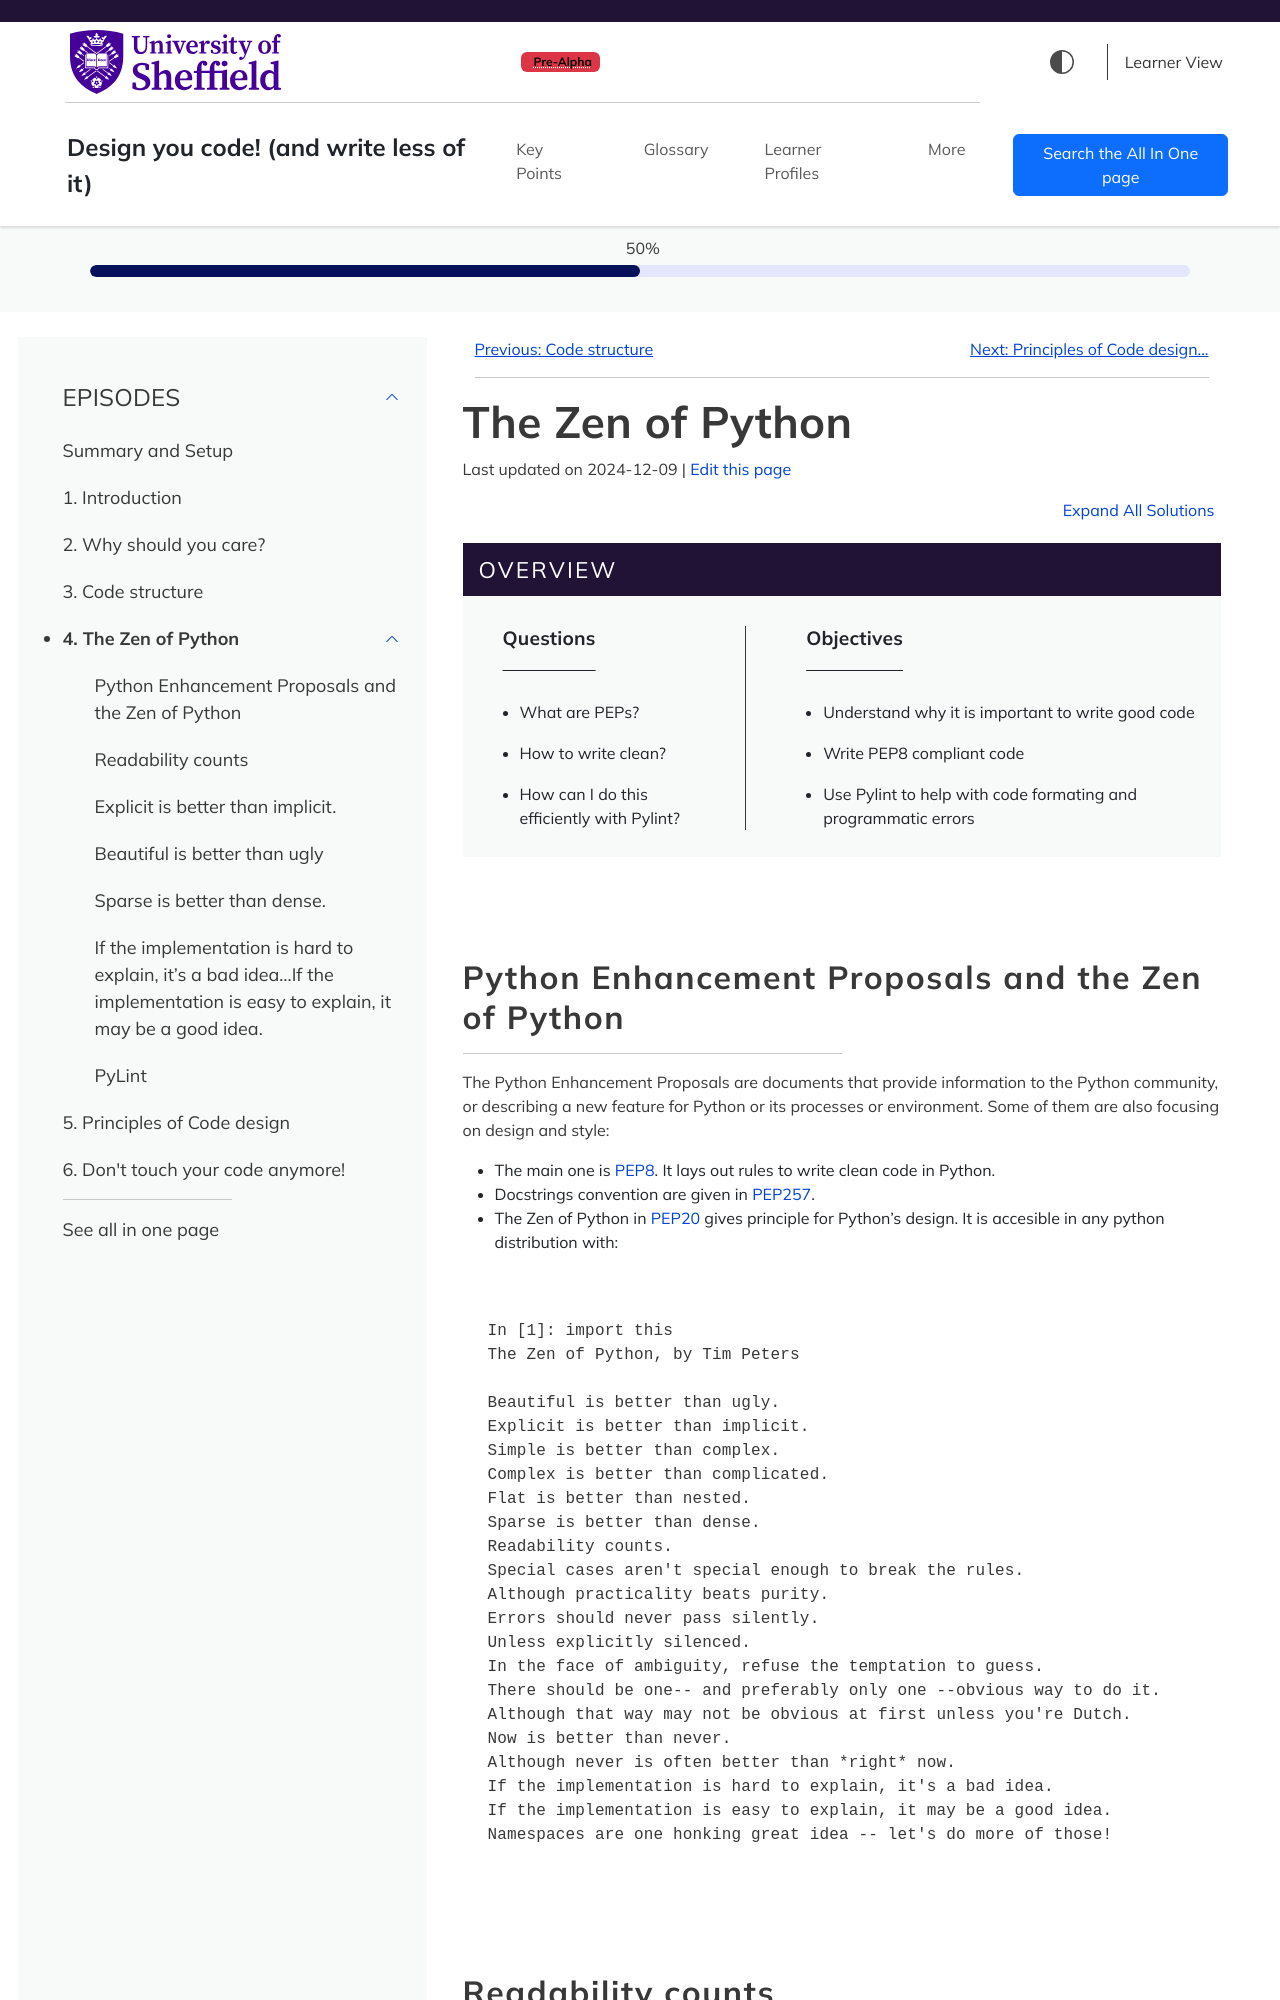

repository: FAIR2-for-research-software/FAIR_Code_design · page: Writing_clean_code.html · generator: sphinx

---
title: "The Zen of Python"
teaching: 10
exercises: 2
---

:::::::::::::::::::::::::::::::::::::: questions 

- What are PEPs?
- How to write clean?
- How can I do this efficiently with Pylint?

::::::::::::::::::::::::::::::::::::::::::::::::

::::::::::::::::::::::::::::::::::::: objectives

- Understand why it is important to write good code
- Write PEP8 compliant code
- Use Pylint to help with code formating and programmatic errors

::::::::::::::::::::::::::::::::::::::::::::::::

## Python Enhancement Proposals and the Zen of Python

The Python Enhancement Proposals are documents that provide information to the Python community, or describing a new feature for Python or its processes or environment. Some of them are also focusing on design and style: 

 - The main one is [PEP8](https://peps.python.org/pep-0008/). It lays out rules to write clean code in Python.  
 - Docstrings convention are given in [PEP257](https://peps.python.org/pep-0257/).
 - The Zen of Python in [PEP20](https://peps.python.org/pep-0020/) gives principle for Python's design. It is accesible in any python distribution with:

```
In [1]: import this
The Zen of Python, by Tim Peters

Beautiful is better than ugly.
Explicit is better than implicit.
Simple is better than complex.
Complex is better than complicated.
Flat is better than nested.
Sparse is better than dense.
Readability counts.
Special cases aren't special enough to break the rules.
Although practicality beats purity.
Errors should never pass silently.
Unless explicitly silenced.
In the face of ambiguity, refuse the temptation to guess.
There should be one-- and preferably only one --obvious way to do it.
Although that way may not be obvious at first unless you're Dutch.
Now is better than never.
Although never is often better than *right* now.
If the implementation is hard to explain, it's a bad idea.
If the implementation is easy to explain, it may be a good idea.
Namespaces are one honking great idea -- let's do more of those!
```
